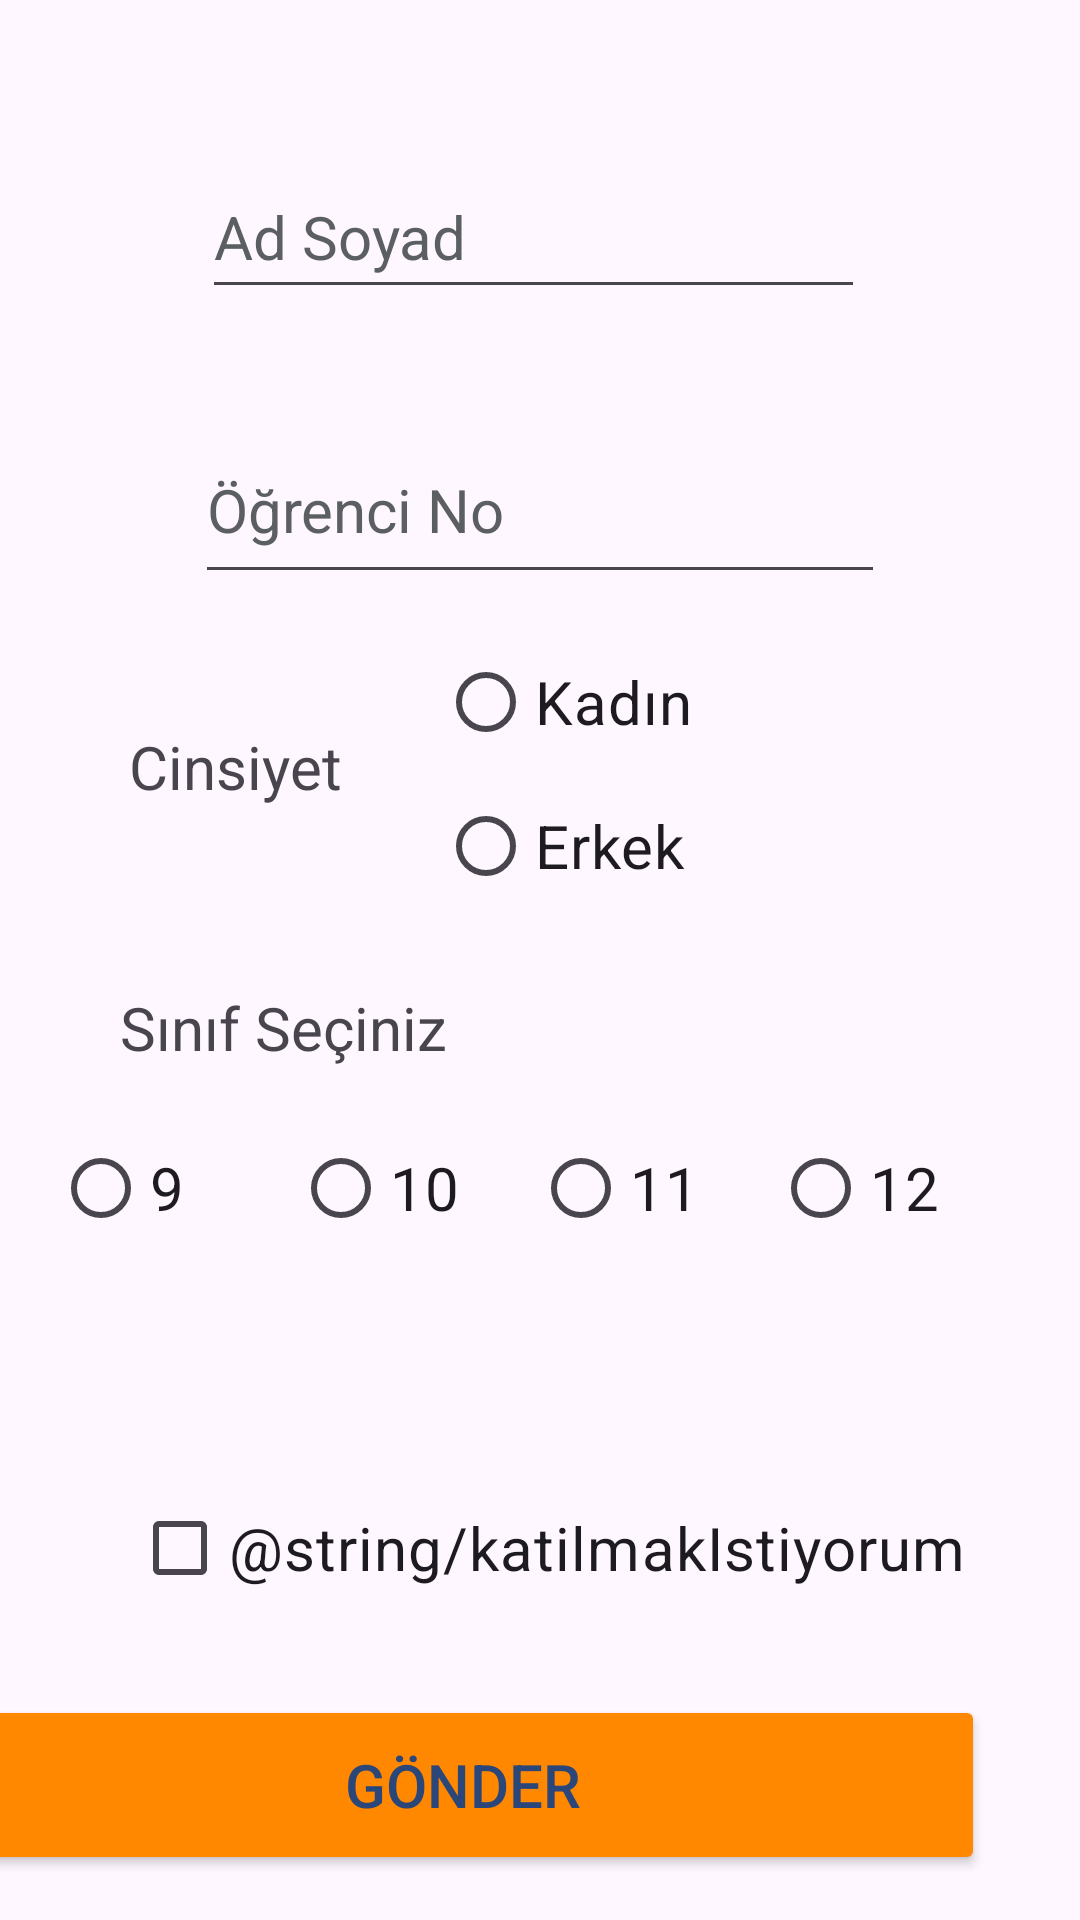

This screen was rendered from an Android layout file. Write that file and the resources it references.
<!-- AndroidManifest.xml: application theme Theme.FormVeriktarma -->
<!-- res/layout/activity_main.xml -->
<?xml version="1.0" encoding="utf-8"?>
<androidx.constraintlayout.widget.ConstraintLayout xmlns:android="http://schemas.android.com/apk/res/android"
    xmlns:app="http://schemas.android.com/apk/res-auto"
    xmlns:tools="http://schemas.android.com/tools"
    android:id="@+id/main"
    android:layout_width="match_parent"
    android:layout_height="match_parent"
    android:background="@drawable/peakpx_gradyan"
    tools:context=".MainActivity">

    <EditText
        android:id="@+id/txtAdSoyad"
        android:layout_width="221dp"
        android:layout_height="51dp"
        android:layout_marginTop="52dp"
        android:autofillHints="name"
        android:ems="10"
        android:hint="@string/adSoyad"
        android:inputType="text"
        android:textColorHint="@color/material_dynamic_neutral40"
        android:textSize="20sp"
        app:layout_constraintEnd_toEndOf="parent"
        app:layout_constraintHorizontal_bias="0.484"
        app:layout_constraintStart_toStartOf="parent"
        app:layout_constraintTop_toTopOf="parent" />

    <EditText
        android:id="@+id/txtOgrNo"
        android:layout_width="230dp"
        android:layout_height="59dp"
        android:layout_marginTop="36dp"
        android:autofillHints="ogrno"
        android:ems="10"
        android:hint="@string/ogrenciNo"
        android:inputType="number"
        android:textColorHint="@color/material_dynamic_neutral40"
        android:textSize="20sp"
        app:layout_constraintEnd_toEndOf="parent"
        app:layout_constraintHorizontal_bias="0.5"
        app:layout_constraintStart_toStartOf="parent"
        app:layout_constraintTop_toBottomOf="@+id/txtAdSoyad" />

    <TextView
        android:id="@+id/textView"
        android:layout_width="wrap_content"
        android:layout_height="wrap_content"
        android:layout_marginStart="40dp"
        android:layout_marginTop="60dp"
        android:text="@string/sinifSeciniz"
        android:textSize="20sp"
        app:layout_constraintStart_toStartOf="parent"
        app:layout_constraintTop_toBottomOf="@+id/textView2" />

    <RadioGroup
        android:id="@+id/radioGroup"
        android:layout_width="326dp"
        android:layout_height="61dp"
        android:layout_marginTop="16dp"
        android:orientation="horizontal"
        app:layout_constraintEnd_toEndOf="parent"
        app:layout_constraintHorizontal_bias="0.517"
        app:layout_constraintStart_toStartOf="parent"
        app:layout_constraintTop_toBottomOf="@+id/textView">

        <RadioButton
            android:id="@+id/radioSinif9"
            android:layout_width="80dp"
            android:layout_height="wrap_content"
            android:text="@string/sinif9"
            android:textSize="20sp" />

        <RadioButton
            android:id="@+id/radioSinif10"
            android:layout_width="80dp"
            android:layout_height="wrap_content"
            android:text="@string/sinif10"
            android:textSize="20sp" />

        <RadioButton
            android:id="@+id/radioSinif11"
            android:layout_width="80dp"
            android:layout_height="wrap_content"
            android:text="@string/sinif11"
            android:textSize="20sp" />

        <RadioButton
            android:id="@+id/radioSinif12"
            android:layout_width="80dp"
            android:layout_height="wrap_content"
            android:text="@string/sinif12"
            android:textSize="20sp" />

    </RadioGroup>

    <RadioGroup
        android:id="@+id/radioGroup2"
        android:layout_width="92dp"
        android:layout_height="116dp"
        android:layout_marginTop="12dp"
        app:layout_constraintEnd_toEndOf="parent"
        app:layout_constraintHorizontal_bias="0.545"
        app:layout_constraintStart_toStartOf="parent"
        app:layout_constraintTop_toBottomOf="@+id/txtOgrNo">

        <RadioButton
            android:id="@+id/radioCinsKadin"
            android:layout_width="match_parent"
            android:layout_height="wrap_content"
            android:text="@string/cinsKadin"
            android:textSize="20sp" />

        <RadioButton
            android:id="@+id/radioCinsErkek"
            android:layout_width="match_parent"
            android:layout_height="wrap_content"
            android:text="@string/cinsErkek"
            android:textSize="20sp" />
    </RadioGroup>

    <TextView
        android:id="@+id/textView2"
        android:layout_width="wrap_content"
        android:layout_height="wrap_content"
        android:layout_marginTop="44dp"
        android:layout_marginEnd="32dp"
        android:text="@string/cinsSeciniz"
        android:textSize="20sp"
        app:layout_constraintEnd_toStartOf="@+id/radioGroup2"
        app:layout_constraintTop_toBottomOf="@+id/txtOgrNo" />

    <Button
        android:id="@+id/btnGonder"
        android:layout_width="348dp"
        android:layout_height="60dp"
        android:layout_marginStart="32dp"
        android:layout_marginTop="25dp"
        android:layout_marginEnd="32dp"
        android:backgroundTint="@android:color/holo_orange_dark"
        android:onClick="gonder"
        android:text="@string/btnGonder"
        android:textColor="@android:color/system_control_activated_dark"
        android:textSize="20sp"
        app:layout_constraintEnd_toEndOf="parent"
        app:layout_constraintHorizontal_bias="1.0"
        app:layout_constraintStart_toStartOf="parent"
        app:layout_constraintTop_toBottomOf="@+id/katilmakIstiyorum"
        app:strokeColor="@android:color/system_control_activated_dark"
        app:strokeWidth="2dp" />

    <CheckBox
        android:id="@+id/katilmakIstiyorum"
        android:layout_width="wrap_content"
        android:layout_height="wrap_content"
        android:layout_marginStart="44dp"
        android:layout_marginTop="59dp"
        android:text="@string/katilmakIstiyorum"
        android:textSize="20sp"
        app:layout_constraintStart_toStartOf="parent"
        app:layout_constraintTop_toBottomOf="@+id/radioGroup" />
</androidx.constraintlayout.widget.ConstraintLayout>
<!-- resources referenced by this layout -->
<resources>
  <string name="adSoyad">Ad Soyad</string>
  <string name="btnGonder">Gönder</string>
  <string name="cinsErkek">Erkek</string>
  <string name="cinsKadin">Kadın</string>
  <string name="cinsSeciniz">Cinsiyet</string>
  <string name="ogrenciNo">Öğrenci No</string>
  <string name="sinif10">10</string>
  <string name="sinif11">11</string>
  <string name="sinif12">12</string>
  <string name="sinif9">9</string>
  <string name="sinifSeciniz">Sınıf Seçiniz</string>
  <style name="Theme.FormVeriktarma" parent="Base.Theme.FormVeriktarma" />
  <style name="Base.Theme.FormVeriktarma" parent="Theme.Material3.DayNight.NoActionBar">
          
          
      </style>
</resources>
